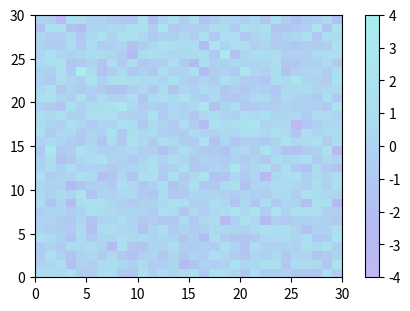
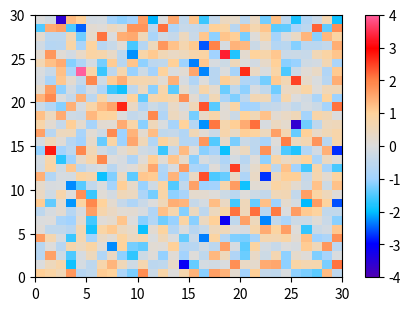

Recreate these plots in Python, in order. (Note: this script raises an exception after producing the figures.)
#!/usr/bin/env python
# coding=utf-8
'''
Author: Liu Kun && 16031215@qq.com
Date: 2024-09-17 16:55:11
LastEditors: Liu Kun && 16031215@qq.com
LastEditTime: 2024-09-22 17:15:00
FilePath: \\Python\\My_Funcs\\OAFuncs\\OAFuncs\\oa_cmap.py
Description:  
EditPlatform: vscode
ComputerInfo: XPS 15 9510
SystemInfo: Windows 11
Python Version: 3.11
'''


import matplotlib as mpl
import matplotlib.pyplot as plt
import numpy as np


# ** 将cmap用填色图可视化（官网摘抄函数）
def show(colormaps: list):
    """
    Helper function to plot data with associated colormap.
    example:
    cmap = ListedColormap(["darkorange", "gold", "lawngreen", "lightseagreen"])
    show([cmap])
    """
    np.random.seed(19680801)
    data = np.random.randn(30, 30)
    n = len(colormaps)
    fig, axs = plt.subplots(1, n, figsize=(n * 2 + 2, 3),
                            constrained_layout=True, squeeze=False)
    for [ax, cmap] in zip(axs.flat, colormaps):
        psm = ax.pcolormesh(data, cmap=cmap, rasterized=True, vmin=-4, vmax=4)
        fig.colorbar(psm, ax=ax)
    plt.show()


# ** 将cmap转为list，即多个颜色的列表
def extract_colors(cmap, n=256):
    c_map = mpl.colormaps.get_cmap(cmap)
    out_cmap = [c_map(i) for i in np.linspace(0, 1, n)]
    return out_cmap


# ** 自制cmap，多色，可带位置
def create_custom(colors: list, nodes=None):  # 利用颜色快速配色
    '''
    func        : 自制cmap，自动确定颜色位置（等比例）
    description : colors可以是颜色名称，也可以是十六进制颜色代码
    param        {*} colors 颜色
    param        {*} nodes 颜色位置，默认不提供，等间距
    return       {*} c_map
    example     : c_map = mk_cmap(['#C2B7F3','#B3BBF2','#B0CBF1','#ACDCF0','#A8EEED'])
                c_map = mk_cmap(['aliceblue','skyblue','deepskyblue'],[0.0,0.5,1.0])
    '''
    if nodes is None:  # 采取自动分配比例
        cmap_color = mpl.colors.LinearSegmentedColormap.from_list(
            'mycmap', colors)
    else:  # 按照提供比例分配
        cmap_color = mpl.colors.LinearSegmentedColormap.from_list(
            "mycmap", list(zip(nodes, colors)))
    return cmap_color

# ** 自制diverging型cmap，默认中间为白色


def create_diverging(colors: list):
    '''
    func        : 自制cmap，双色，中间默认为白色；如果输入偶数个颜色，则中间为白，如果奇数个颜色，则中间色为中间色
    description : colors可以是颜色名称，也可以是十六进制颜色代码
    param        {*} colors
    return       {*}
    example     : diverging_cmap = mk_cmap_diverging(
    ["#4e00b3", "#0000FF", "#00c0ff", "#a1d3ff", "#DCDCDC", "#FFD39B", "#FF8247", "#FF0000", "#FF5F9E"])
    '''
    # 自定义颜色位置
    n = len(colors)
    nodes = np.linspace(0.0, 1.0, n + 1 if n % 2 == 0 else n)
    newcolors = colors
    if n % 2 == 0:
        newcolors.insert(int(n / 2), '#ffffff')  # 偶数个颜色，中间为白色
    cmap_color = mpl.colors.LinearSegmentedColormap.from_list(
        "mycmap", list(zip(nodes, newcolors)))
    return cmap_color

# ** 根据RGB的txt文档制作色卡（利用Grads调色盘）


def create_5rgb_txt(rgb_txt_filepath: str):  # 根据RGB的txt文档制作色卡/根据rgb值制作
    '''
    func        : 根据RGB的txt文档制作色卡
    description : rgb_txt_filepath='E:/python/colorbar/test.txt'
    param        {*} rgb_txt_filepath txt文件路径
    return       {*} camp
    example     : cmap_color=dcmap(path)
    '''
    with open(rgb_txt_filepath) as fid:
        data = fid.readlines()
    n = len(data)
    rgb = np.zeros((n, 3))
    for i in np.arange(n):
        rgb[i][0] = data[i].split(',')[0]
        rgb[i][1] = data[i].split(',')[1]
        rgb[i][2] = data[i].split(',')[2]
    max_rgb = np.max(rgb)
    if max_rgb > 2:  # 如果rgb值大于2，则认为是0-255的值，需要归一化
        rgb = rgb / 255.0
    icmap = mpl.colors.ListedColormap(rgb, name='my_color')
    return icmap




if __name__ == '__main__':
    # ** 测试自制cmap
    colors = ['#C2B7F3', '#B3BBF2', '#B0CBF1', '#ACDCF0', '#A8EEED']
    nodes = [0.0, 0.2, 0.4, 0.6, 1.0]
    c_map = create_custom(colors, nodes)
    show([c_map])

    # ** 测试自制diverging型cmap
    diverging_cmap = create_diverging(["#4e00b3", "#0000FF", "#00c0ff",
                                       "#a1d3ff", "#DCDCDC", "#FFD39B", "#FF8247", "#FF0000", "#FF5F9E"])
    show([diverging_cmap])

    # ** 测试根据RGB的txt文档制作色卡
    file_path = 'E:/python/colorbar/test.txt'
    cmap_color = create_5rgb_txt(file_path)

    # ** 测试将cmap转为list
    out_cmap = extract_colors('viridis', 256)
